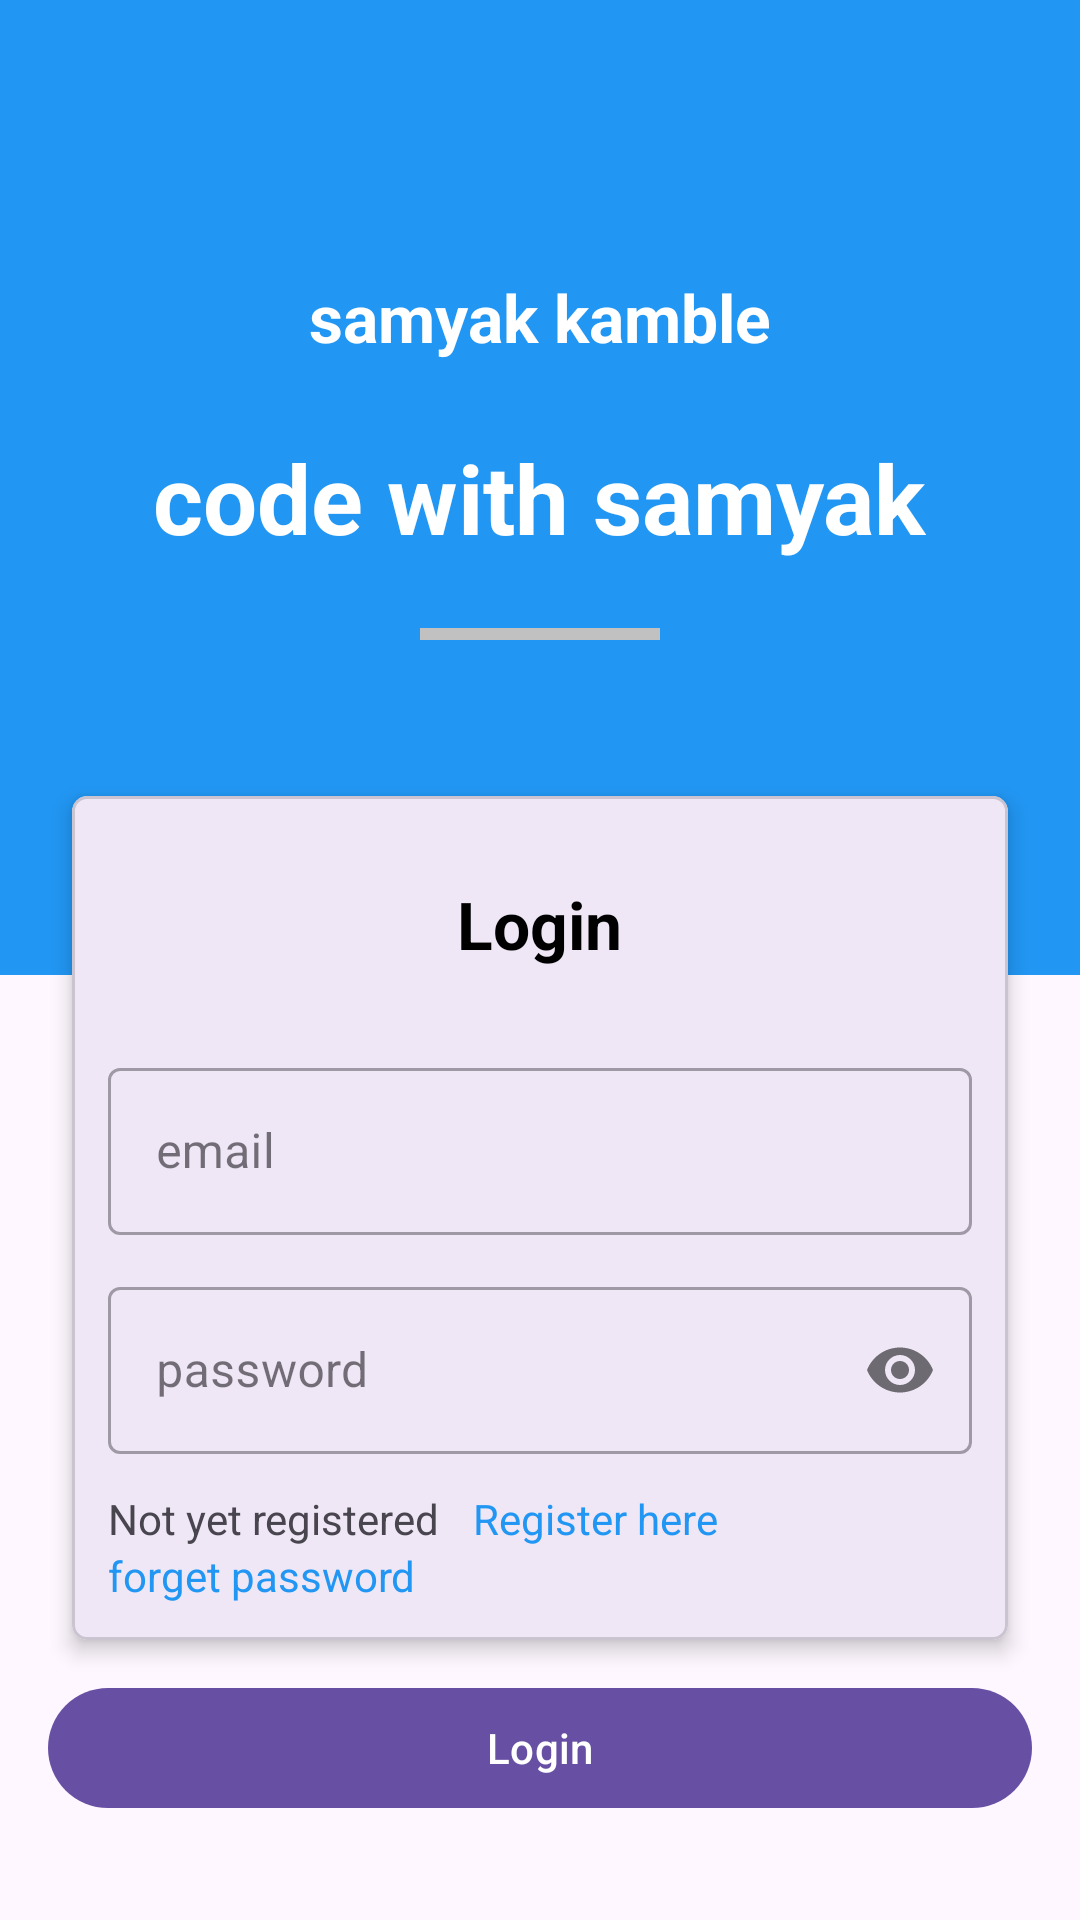

Android layout source for this screen:
<!-- AndroidManifest.xml: application theme Theme.RegisterApp -->
<!-- res/layout/activity_login.xml -->
<?xml version="1.0" encoding="utf-8"?>
<androidx.coordinatorlayout.widget.CoordinatorLayout xmlns:android="http://schemas.android.com/apk/res/android"
    xmlns:app="http://schemas.android.com/apk/res-auto"
    xmlns:tools="http://schemas.android.com/tools"
    android:layout_width="match_parent"
    android:layout_height="match_parent"
    tools:context=".LoginActivity">

    <RelativeLayout
        android:layout_width="match_parent"
        android:layout_height="match_parent"
        app:layout_behavior="com.google.android.material.appbar.AppBarLayout$ScrollingViewBehavior">


        <ScrollView
            android:layout_width="match_parent"
            android:layout_height="match_parent">

            <LinearLayout
                android:layout_width="match_parent"
                android:layout_height="match_parent"
                android:orientation="vertical">


                <LinearLayout
                    android:layout_width="match_parent"
                    android:layout_height="325dp"
                    android:background="#2196F3"
                    android:orientation="vertical"
                    android:paddingTop="75dp">

                    <TextView
                        android:layout_width="wrap_content"
                        android:layout_height="wrap_content"
                        android:layout_gravity="center_horizontal"
                        android:layout_marginTop="16dp"
                        android:text="samyak kamble"
                        android:textColor="#ffff"
                        android:textSize="22sp"
                        android:textStyle="bold" />

                    <TextView
                        android:layout_width="wrap_content"
                        android:layout_height="wrap_content"
                        android:layout_gravity="center_horizontal"
                        android:layout_marginTop="24dp"
                        android:text="code with samyak"
                        android:textColor="#ffff"
                        android:textSize="32sp"
                        android:textStyle="bold" />

                    <View
                        android:layout_width="80dp"
                        android:layout_height="4dp"
                        android:layout_gravity="center_horizontal"
                        android:layout_marginTop="22dp"
                        android:background="#c1c1c1" />


                </LinearLayout>


                <com.google.android.material.card.MaterialCardView
                    android:layout_width="match_parent"
                    android:layout_height="wrap_content"
                    android:layout_marginHorizontal="24dp"
                    android:layout_marginTop="-60dp"
                    android:layout_marginBottom="12dp"
                    app:cardCornerRadius="5dp"
                    app:cardElevation="4dp">

                    <LinearLayout
                        android:layout_width="match_parent"
                        android:layout_height="match_parent"
                        android:layout_margin="12dp"
                        android:orientation="vertical">

                        <TextView
                            android:layout_width="wrap_content"
                            android:layout_height="wrap_content"
                            android:layout_gravity="center_horizontal"
                            android:layout_margin="16dp"
                            android:text="Login"
                            android:textColor="@android:color/black"
                            android:textSize="22sp"
                            android:textStyle="bold" />


                        <com.google.android.material.textfield.TextInputLayout
                            style="@style/Widget.MaterialComponents.TextInputLayout.OutlinedBox"
                            android:layout_width="match_parent"
                            android:layout_height="match_parent"
                            android:layout_marginTop="12dp">

                            <com.google.android.material.textfield.TextInputEditText

                                android:id="@+id/logEmail"
                                android:layout_width="match_parent"
                                android:layout_height="wrap_content"
                                android:hint="email"
                                android:inputType="textEmailAddress" />
                        </com.google.android.material.textfield.TextInputLayout>


                        <com.google.android.material.textfield.TextInputLayout
                            style="@style/Widget.MaterialComponents.TextInputLayout.OutlinedBox"
                            android:layout_width="match_parent"
                            android:layout_height="match_parent"
                            android:layout_marginTop="12dp"
                            app:passwordToggleEnabled="true">

                            <com.google.android.material.textfield.TextInputEditText
                                android:id="@+id/logPass"
                                android:layout_width="match_parent"
                                android:layout_height="wrap_content"
                                android:hint="password"

                                android:inputType="textPassword" />
                        </com.google.android.material.textfield.TextInputLayout>

                        <LinearLayout
                            android:layout_width="match_parent"
                            android:layout_height="wrap_content"
                            android:layout_marginTop="12dp">

                            <TextView
                                android:layout_width="wrap_content"
                                android:layout_height="wrap_content"
                                android:text="Not yet registered " />

                            <TextView
                                android:id="@+id/openReg"
                                android:layout_width="wrap_content"
                                android:layout_height="wrap_content"
                                android:layout_marginLeft="8dp"
                                android:text="Register here"
                                android:textColor="#2196F3" />


                        </LinearLayout>

                        <TextView
                            android:id="@+id/openForgetPass"
                            android:layout_width="wrap_content"
                            android:layout_height="wrap_content"
                            android:text="forget password"
                            android:textColor="#2196F3" />


                    </LinearLayout>


                </com.google.android.material.card.MaterialCardView>


                <com.google.android.material.button.MaterialButton
                    android:id="@+id/loginBtn"
                    android:layout_width="match_parent"
                    android:layout_height="wrap_content"
                    android:layout_marginHorizontal="16dp"
                    android:text="Login"
                    android:textAllCaps="false"
                    android:textColor="@android:color/white" />


            </LinearLayout>

        </ScrollView>

    </RelativeLayout>


</androidx.coordinatorlayout.widget.CoordinatorLayout>
<!-- resources referenced by this layout -->
<resources>
  <style name="Theme.RegisterApp" parent="Base.Theme.RegisterApp" />
  <style name="Base.Theme.RegisterApp" parent="Theme.Material3.DayNight.NoActionBar">
          
          
      </style>
</resources>
